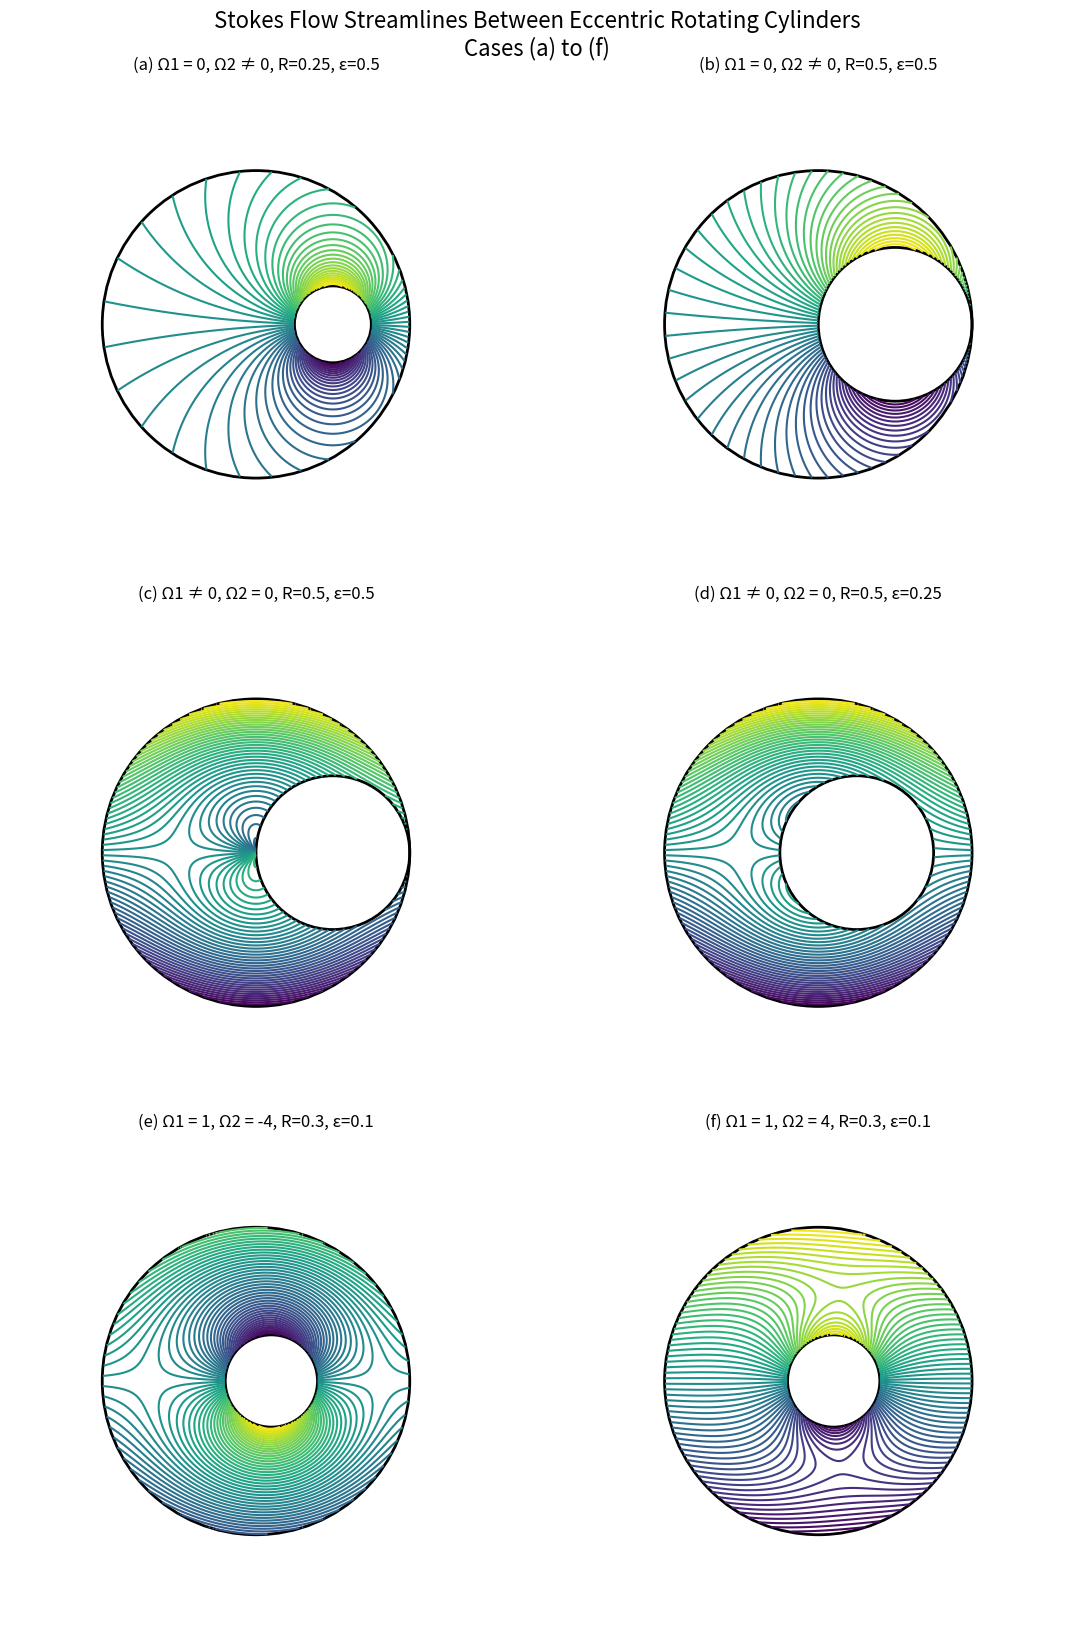

Write the Python code that produced this figure.
import numpy as np
import matplotlib.pyplot as plt

def compute_streamfunction(case):
    # Case-specific parameters
    if case == 'a':
        R_inner, ε, Ω1, Ω2 = 0.25, 0.5, 0.0, 1.0
    elif case == 'b':
        R_inner, ε, Ω1, Ω2 = 0.5, 0.5, 0.0, 1.0
    elif case == 'c':
        R_inner, ε, Ω1, Ω2 = 0.5, 0.5, 1.0, 0.0
    elif case == 'd':
        R_inner, ε, Ω1, Ω2 = 0.5, 0.25, 1.0, 0.0
    elif case == 'e':
        R_inner, ε, Ω1, Ω2 = 0.3, 0.1, 1.0, -4.0
    elif case == 'f':
        R_inner, ε, Ω1, Ω2 = 0.3, 0.1, 1.0, 4.0
    else:
        raise ValueError("Invalid case")

    R_outer = 1.0
    center_outer = np.array([0.0, 0.0])
    center_inner = np.array([ε, 0.0])

    # Grid setup
    N = 500
    x = np.linspace(-1.6, 1.6, N)
    y = np.linspace(-1.6, 1.6, N)
    X, Y = np.meshgrid(x, y)

    r_outer = np.sqrt((X - center_outer[0])**2 + (Y - center_outer[1])**2)
    r_inner = np.sqrt((X - center_inner[0])**2 + (Y - center_inner[1])**2)

    # Fluid domain
    fluid_mask = (r_outer < R_outer) & (r_inner > R_inner)

    # Streamfunction from outer cylinder
    theta_outer = np.arctan2(Y - center_outer[1], X - center_outer[0])
    ψ_outer = Ω1 * (r_outer**2 - R_inner**2) * np.sin(theta_outer)

    # Streamfunction from inner cylinder
    theta_inner = np.arctan2(Y - center_inner[1], X - center_inner[0])
    ψ_inner = Ω2 * (R_inner**2 / r_inner) * np.sin(theta_inner)

    # Total streamfunction
    ψ = np.where(fluid_mask, ψ_outer + ψ_inner, np.nan)

    return X, Y, ψ, center_outer, R_outer, center_inner, R_inner

# Plot all 6 cases in 3x2 grid
fig, axes = plt.subplots(3, 2, figsize=(12, 16))
cases = ['a', 'b', 'c', 'd', 'e', 'f']
titles = {
    'a': '(a) Ω1 = 0, Ω2 ≠ 0, R=0.25, ε=0.5',
    'b': '(b) Ω1 = 0, Ω2 ≠ 0, R=0.5, ε=0.5',
    'c': '(c) Ω1 ≠ 0, Ω2 = 0, R=0.5, ε=0.5',
    'd': '(d) Ω1 ≠ 0, Ω2 = 0, R=0.5, ε=0.25',
    'e': '(e) Ω1 = 1, Ω2 = -4, R=0.3, ε=0.1',
    'f': '(f) Ω1 = 1, Ω2 = 4, R=0.3, ε=0.1'
}

for ax, case in zip(axes.flat, cases):
    X, Y, ψ, c_out, R_out, c_in, R_in = compute_streamfunction(case)
    levels = np.linspace(np.nanmin(ψ), np.nanmax(ψ), 60)
    ax.contour(X, Y, ψ, levels=levels, cmap='viridis')
    
    # Draw cylinders
    outer = plt.Circle(c_out, R_out, color='black', fill=False, linewidth=2)
    inner = plt.Circle(c_in, R_in, color='black', fill=False, linewidth=2)
    ax.add_patch(outer)
    ax.add_patch(inner)

    ax.set_aspect('equal')
    ax.set_xlim([-1.6, 1.6])
    ax.set_ylim([-1.6, 1.6])
    ax.set_title(titles[case], fontsize=12)
    ax.axis('off')

plt.tight_layout()
plt.suptitle("Stokes Flow Streamlines Between Eccentric Rotating Cylinders\nCases (a) to (f)", fontsize=16, y=1.02)
plt.show()
